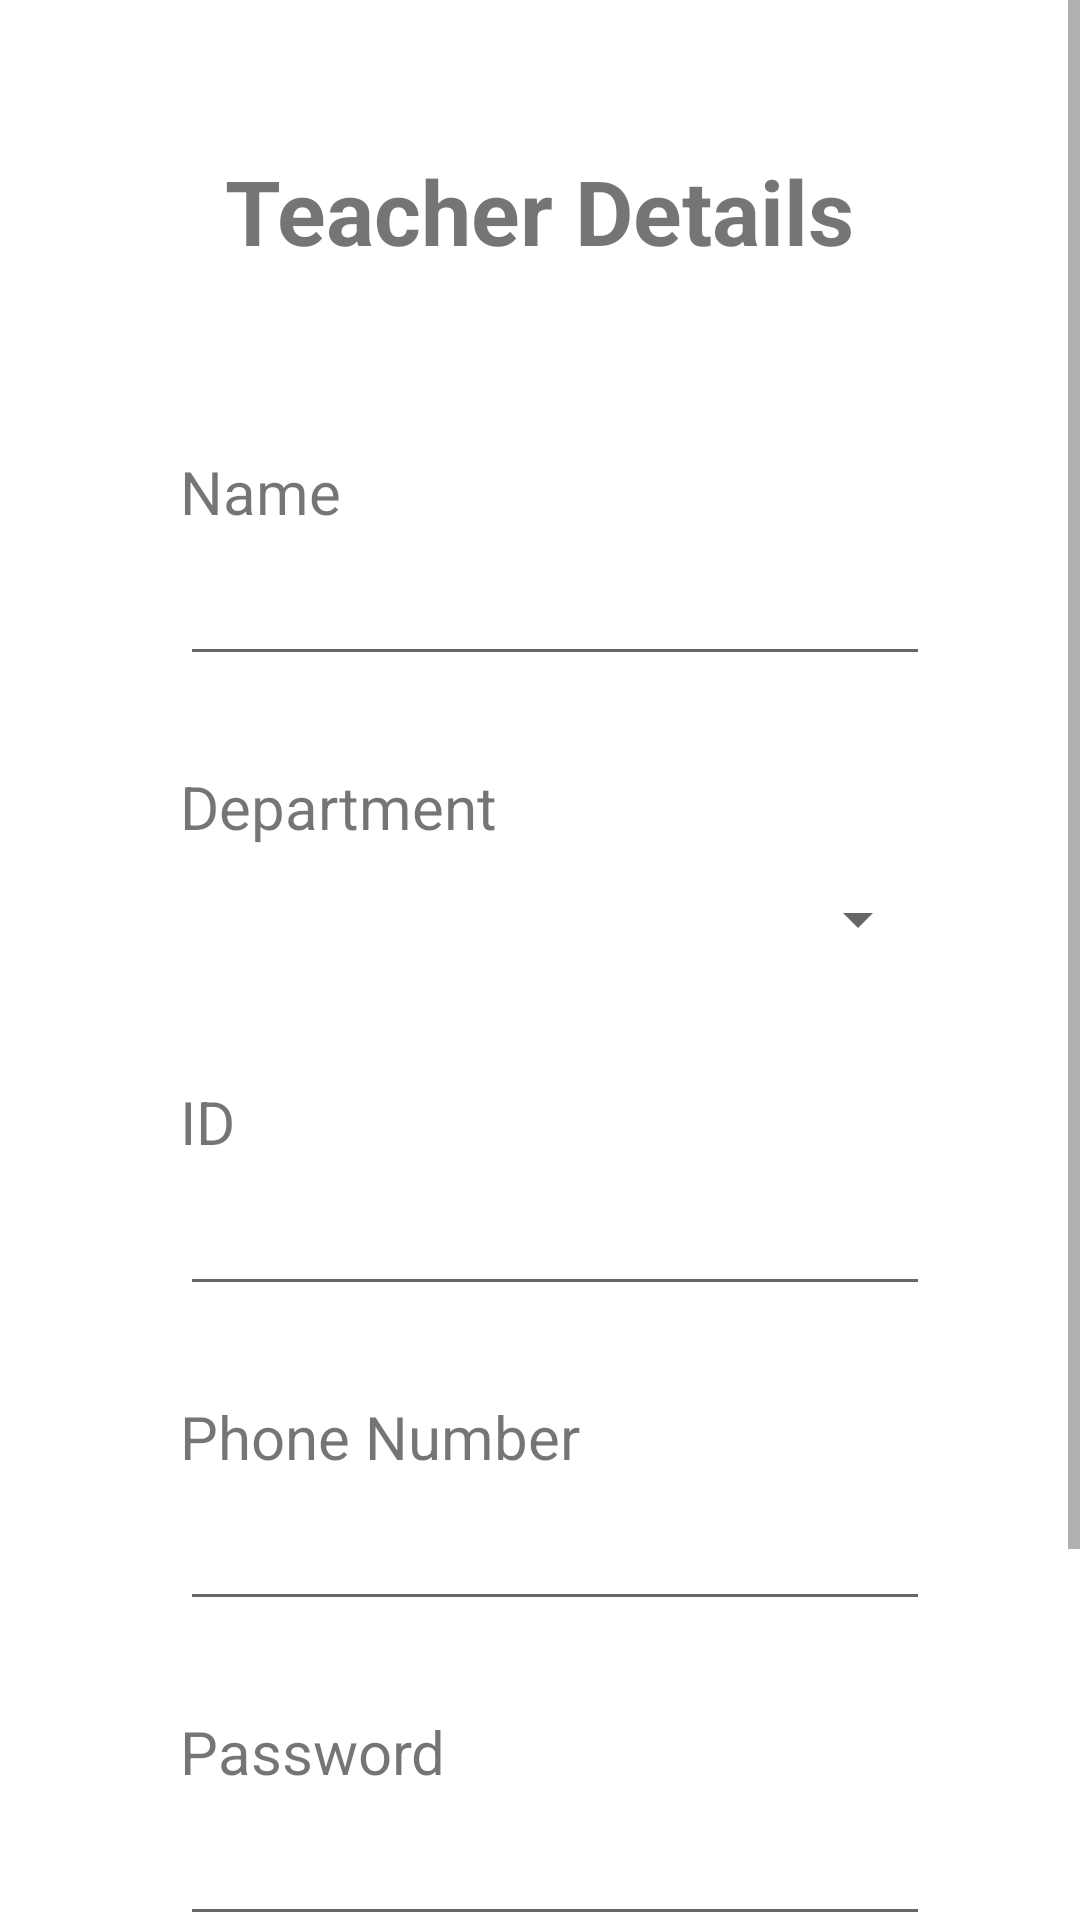

Layout XML and referenced resources for this Android screen:
<!-- AndroidManifest.xml: application theme Theme.SARA -->
<!-- res/layout/activity_add_teacher.xml -->
<?xml version="1.0" encoding="utf-8"?>
<ScrollView xmlns:android="http://schemas.android.com/apk/res/android"
    android:layout_width="match_parent"
    android:layout_height="wrap_content"
    android:fillViewport="false">
<LinearLayout xmlns:android="http://schemas.android.com/apk/res/android"
    xmlns:tools="http://schemas.android.com/tools"
    android:layout_width="match_parent"
    android:layout_height="match_parent"
    android:orientation="vertical"
    tools:context=".Add_teacher">

    <TextView
        android:id="@+id/txtv1"
        android:layout_width="wrap_content"
        android:layout_height="wrap_content"
        android:layout_marginTop="50dp"
        android:text="Teacher Details"
        android:textSize="30dp"
        android:textStyle="bold"
        android:layout_gravity="center" />

            <TextView
                android:id="@+id/view1"
                android:layout_width="wrap_content"
                android:layout_height="wrap_content"
                android:textSize="20dp"
                android:text="Name"
                android:layout_marginTop="60dp"
                android:layout_marginLeft="60dp"/>

            <EditText
                android:id="@+id/txtname"
                android:layout_width="250dp"
                android:layout_height="wrap_content"
                android:digits="abcdefghijklmnopqrstuvwxyzABCDEFGHIJKLMNOPQRSTUVWXYZ "
                android:singleLine="true"
                android:layout_marginLeft="60dp"
                android:minHeight="48dp" />
    <TextView
        android:id="@+id/view2"
        android:layout_width="wrap_content"
        android:layout_height="wrap_content"
        android:textSize="20dp"
        android:text="Department"
        android:layout_marginTop="30dp"
        android:layout_marginLeft="60dp"/>

    <Spinner
        android:id="@+id/txtdepartment"
        android:layout_width="250dp"
        android:layout_height="48dp"
        android:layout_marginLeft="60dp" />
    <TextView
        android:id="@+id/view3"
        android:layout_width="wrap_content"
        android:layout_height="wrap_content"
        android:textSize="20dp"
        android:text="ID"
        android:layout_marginTop="30dp"
        android:layout_marginLeft="60dp"/>
    <EditText
        android:id="@+id/txtid"
        android:layout_width="250dp"
        android:singleLine="true"
        android:inputType="number"
        android:layout_height="wrap_content"
        android:layout_marginLeft="60dp"
        android:minHeight="48dp" />
    <TextView
        android:id="@+id/view4"
        android:layout_width="wrap_content"
        android:layout_height="wrap_content"
        android:textSize="20dp"
        android:text="Phone Number"
        android:layout_marginTop="30dp"
        android:layout_marginLeft="60dp"/>
    <EditText
        android:id="@+id/txtphoneno"
        android:layout_width="250dp"
        android:singleLine="true"
        android:inputType="number"
        android:layout_height="wrap_content"
        android:layout_marginLeft="60dp"
        android:minHeight="48dp" />
    <TextView
        android:id="@+id/view5"
        android:layout_width="wrap_content"
        android:layout_height="wrap_content"
        android:textSize="20dp"
        android:text="Password"
        android:layout_marginTop="30dp"
        android:layout_marginLeft="60dp"/>
    <EditText
        android:id="@+id/txtpassword"
        android:layout_width="250dp"
        android:layout_height="wrap_content"
        android:singleLine="true"
        android:layout_marginLeft="60dp"
        android:minHeight="48dp"
        android:inputType="textPassword" />
    <LinearLayout xmlns:android="http://schemas.android.com/apk/res/android"
        android:layout_width="match_parent"
        android:layout_height="match_parent"
        android:orientation="horizontal"
        android:layout_gravity="center">
        <Button
            android:id="@+id/btnclear"
            android:layout_width="140dp"
            android:layout_marginLeft="50dp"
            android:layout_height="wrap_content"
            android:layout_marginTop="50dp"
            android:text="Clear" />
        <Button
            android:id="@+id/btnsave"
            android:layout_width="140dp"
            android:layout_marginLeft="20dp"
            android:layout_height="wrap_content"
            android:layout_marginTop="50dp"
            android:layout_marginBottom="50dp"
            android:text="save" />
    </LinearLayout>


</LinearLayout>
</ScrollView>
<!-- resources referenced by this layout -->
<resources>
  <style name="Theme.SARA" parent="Theme.MaterialComponents.DayNight.DarkActionBar">
          
          <item name="colorPrimary">@color/purple_500</item>
          <item name="colorPrimaryVariant">@color/purple_700</item>
          <item name="colorOnPrimary">@color/white</item>
          
          <item name="colorSecondary">@color/teal_200</item>
          <item name="colorSecondaryVariant">@color/teal_700</item>
          <item name="colorOnSecondary">@color/black</item>
          
          <item name="android:statusBarColor" tools:targetApi="l">?attr/colorPrimaryVariant</item>
          
      </style>
  <color name="purple_500">#FF6200EF</color>
  <color name="purple_700">#FF3700B3</color>
  <color name="white">#FFFFFFFF</color>
  <color name="teal_200">#FF03DAC5</color>
  <color name="teal_700">#FF018786</color>
  <color name="black">#FF000000</color>
</resources>
